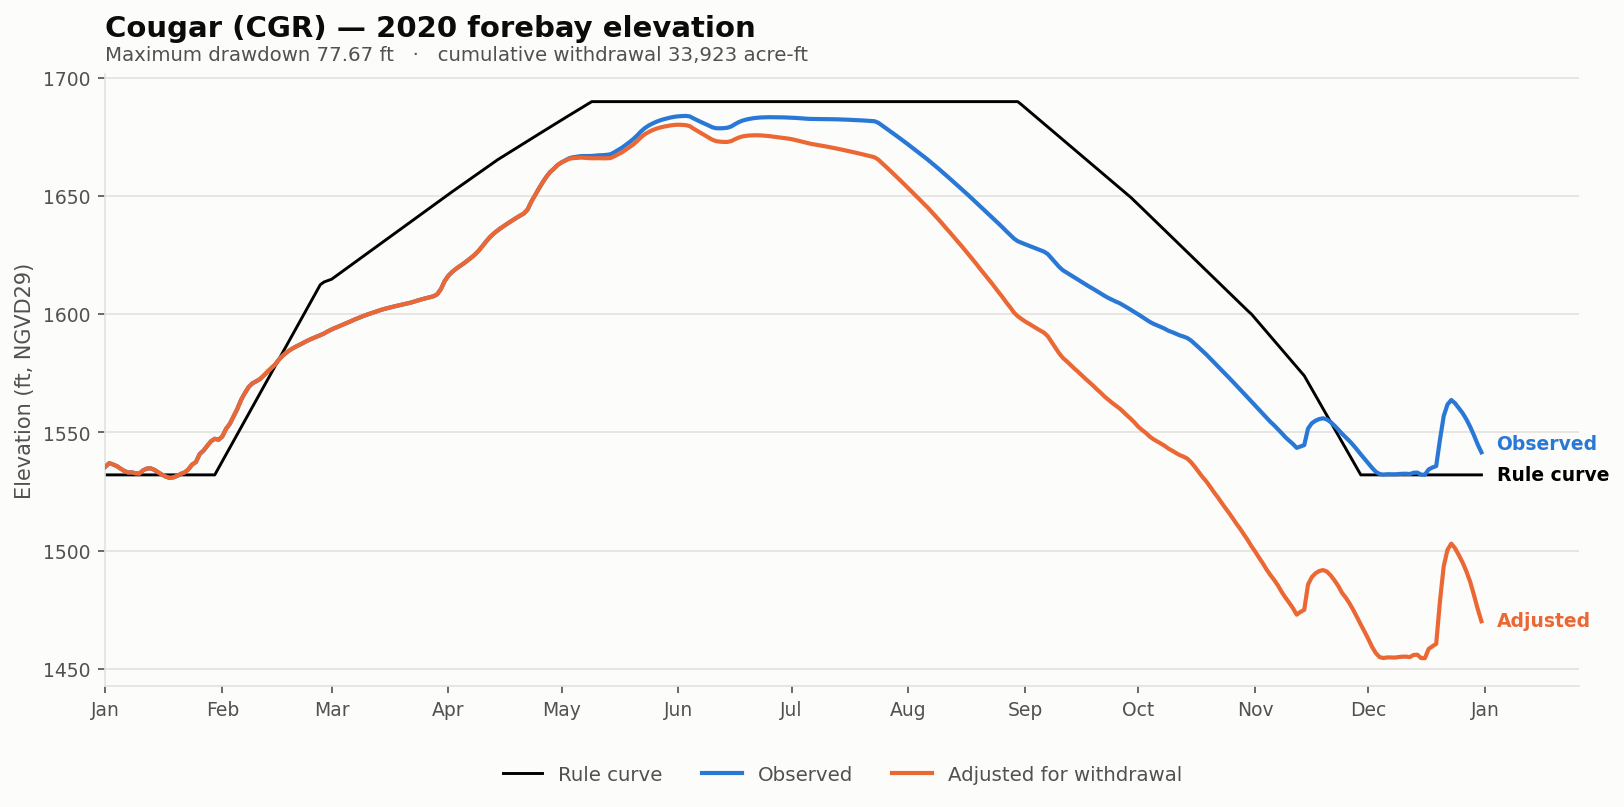

Data behind this chart, as committed beside it:
date, elev_observed_ft, elev_adjusted_ft, storage_observed_af, storage_adjusted_af, demand_cfs, cumulative_withdrawal_af, elev_change_ft, at_rating_floor, elev_rule_ft
2020-01-01, 1536, 1536, 54055, 54055, 0.0, 0.0, 0.0, False, 1532
2020-01-02, 1537, 1537, 54894, 54894, 0.0, 0.0, 0.0, False, 1532
2020-01-03, 1536, 1536, 54570, 54570, 0.0, 0.0, 0.0, False, 1532
2020-01-04, 1536, 1536, 54180, 54180, 0.0, 0.0, 0.0, False, 1532
2020-01-05, 1535, 1535, 53650, 53650, 0.0, 0.0, 0.0, False, 1532
2020-01-06, 1534, 1534, 53126, 53126, 0.0, 0.0, 0.0, False, 1532
2020-01-07, 1533, 1533, 52718, 52718, 0.0, 0.0, 0.0, False, 1532
2020-01-08, 1533, 1533, 52754, 52754, 0.0, 0.0, 0.0, False, 1532
2020-01-09, 1533, 1533, 52550, 52550, 0.0, 0.0, 0.0, False, 1532
2020-01-10, 1533, 1533, 52500, 52500, 0.0, 0.0, 0.0, False, 1532
2020-01-11, 1534, 1534, 53276, 53276, 0.0, 0.0, 0.0, False, 1532
2020-01-12, 1535, 1535, 53650, 53650, 0.0, 0.0, 0.0, False, 1532
2020-01-13, 1535, 1535, 53700, 53700, 0.0, 0.0, 0.0, False, 1532
2020-01-14, 1534, 1534, 53380, 53380, 0.0, 0.0, 0.0, False, 1532
2020-01-15, 1533, 1533, 52766, 52766, 0.0, 0.0, 0.0, False, 1532
2020-01-16, 1532, 1532, 52275, 52275, 0.0, 0.0, 0.0, False, 1532
2020-01-17, 1531, 1531, 51845, 51845, 0.0, 0.0, 0.0, False, 1532
2020-01-18, 1531, 1531, 51562, 51562, 0.0, 0.0, 0.0, False, 1532
2020-01-19, 1531, 1531, 51676, 51676, 0.0, 0.0, 0.0, False, 1532
2020-01-20, 1532, 1532, 51985, 51985, 0.0, 0.0, 0.0, False, 1532
2020-01-21, 1532, 1532, 52435, 52435, 0.0, 0.0, 0.0, False, 1532
2020-01-22, 1533, 1533, 52736, 52736, 0.0, 0.0, 0.0, False, 1532
2020-01-23, 1534, 1534, 53470, 53470, 0.0, 0.0, 0.0, False, 1532
2020-01-24, 1536, 1536, 54540, 54540, 0.0, 0.0, 0.0, False, 1532
2020-01-25, 1537, 1537, 55125, 55125, 0.0, 0.0, 0.0, False, 1532
2020-01-26, 1541, 1541, 56998, 56998, 0.0, 0.0, 0.0, False, 1532
2020-01-27, 1542, 1542, 57840, 57840, 0.0, 0.0, 0.0, False, 1532
2020-01-28, 1544, 1544, 58986, 58986, 0.0, 0.0, 0.0, False, 1532
2020-01-29, 1546, 1546, 60150, 60150, 0.0, 0.0, 0.0, False, 1532
2020-01-30, 1547, 1547, 60780, 60780, 0.0, 0.0, 0.0, False, 1532
2020-01-31, 1547, 1547, 60552, 60552, 0.0, 0.0, 0.0, False, 1535
2020-02-01, 1548, 1548, 61330, 61330, 0.0, 0.0, 0.0, False, 1538
2020-02-02, 1552, 1552, 63318, 63318, 0.0, 0.0, 0.0, False, 1541
2020-02-03, 1554, 1554, 64578, 64578, 0.0, 0.0, 0.0, False, 1544
2020-02-04, 1557, 1557, 66567, 66567, 0.0, 0.0, 0.0, False, 1546
2020-02-05, 1560, 1560, 68600, 68600, 0.0, 0.0, 0.0, False, 1549
2020-02-06, 1564, 1564, 71074, 71074, 0.0, 0.0, 0.0, False, 1552
2020-02-07, 1567, 1567, 72969, 72969, 0.0, 0.0, 0.0, False, 1555
2020-02-08, 1569, 1569, 74726, 74726, 0.0, 0.0, 0.0, False, 1558
2020-02-09, 1571, 1571, 75746, 75746, 0.0, 0.0, 0.0, False, 1561
2020-02-10, 1572, 1572, 76348, 76348, 0.0, 0.0, 0.0, False, 1564
2020-02-11, 1573, 1573, 77006, 77006, 0.0, 0.0, 0.0, False, 1567
2020-02-12, 1574, 1574, 78056, 78056, 0.0, 0.0, 0.0, False, 1569
2020-02-13, 1576, 1576, 79204, 79204, 0.0, 0.0, 0.0, False, 1572
2020-02-14, 1577, 1577, 80368, 80368, 0.0, 0.0, 0.0, False, 1575
2020-02-15, 1579, 1579, 81397, 81397, 0.0, 0.0, 0.0, False, 1578
2020-02-16, 1581, 1581, 82924, 82924, 0.0, 0.0, 0.0, False, 1581
2020-02-17, 1582, 1582, 84144, 84144, 0.0, 0.0, 0.0, False, 1584
2020-02-18, 1584, 1584, 85146, 85146, 0.0, 0.0, 0.0, False, 1587
2020-02-19, 1585, 1585, 86028, 86028, 0.0, 0.0, 0.0, False, 1590
2020-02-20, 1586, 1586, 86709, 86709, 0.0, 0.0, 0.0, False, 1592
2020-02-21, 1587, 1587, 87368, 87368, 0.0, 0.0, 0.0, False, 1595
2020-02-22, 1587, 1587, 87936, 87936, 0.0, 0.0, 0.0, False, 1598
2020-02-23, 1588, 1588, 88580, 88580, 0.0, 0.0, 0.0, False, 1601
2020-02-24, 1589, 1589, 89204, 89204, 0.0, 0.0, 0.0, False, 1604
2020-02-25, 1590, 1590, 89780, 89780, 0.0, 0.0, 0.0, False, 1607
2020-02-26, 1590, 1590, 90250, 90250, 0.0, 0.0, 0.0, False, 1610
2020-02-27, 1591, 1591, 90720, 90720, 0.0, 0.0, 0.0, False, 1613
2020-02-28, 1592, 1592, 91304, 91304, 0.0, 0.0, 0.0, False, 1614
2020-02-29, 1593, 1593, 92032, 92032, 0.0, 0.0, 0.0, False, 1614
... 306 more rows
